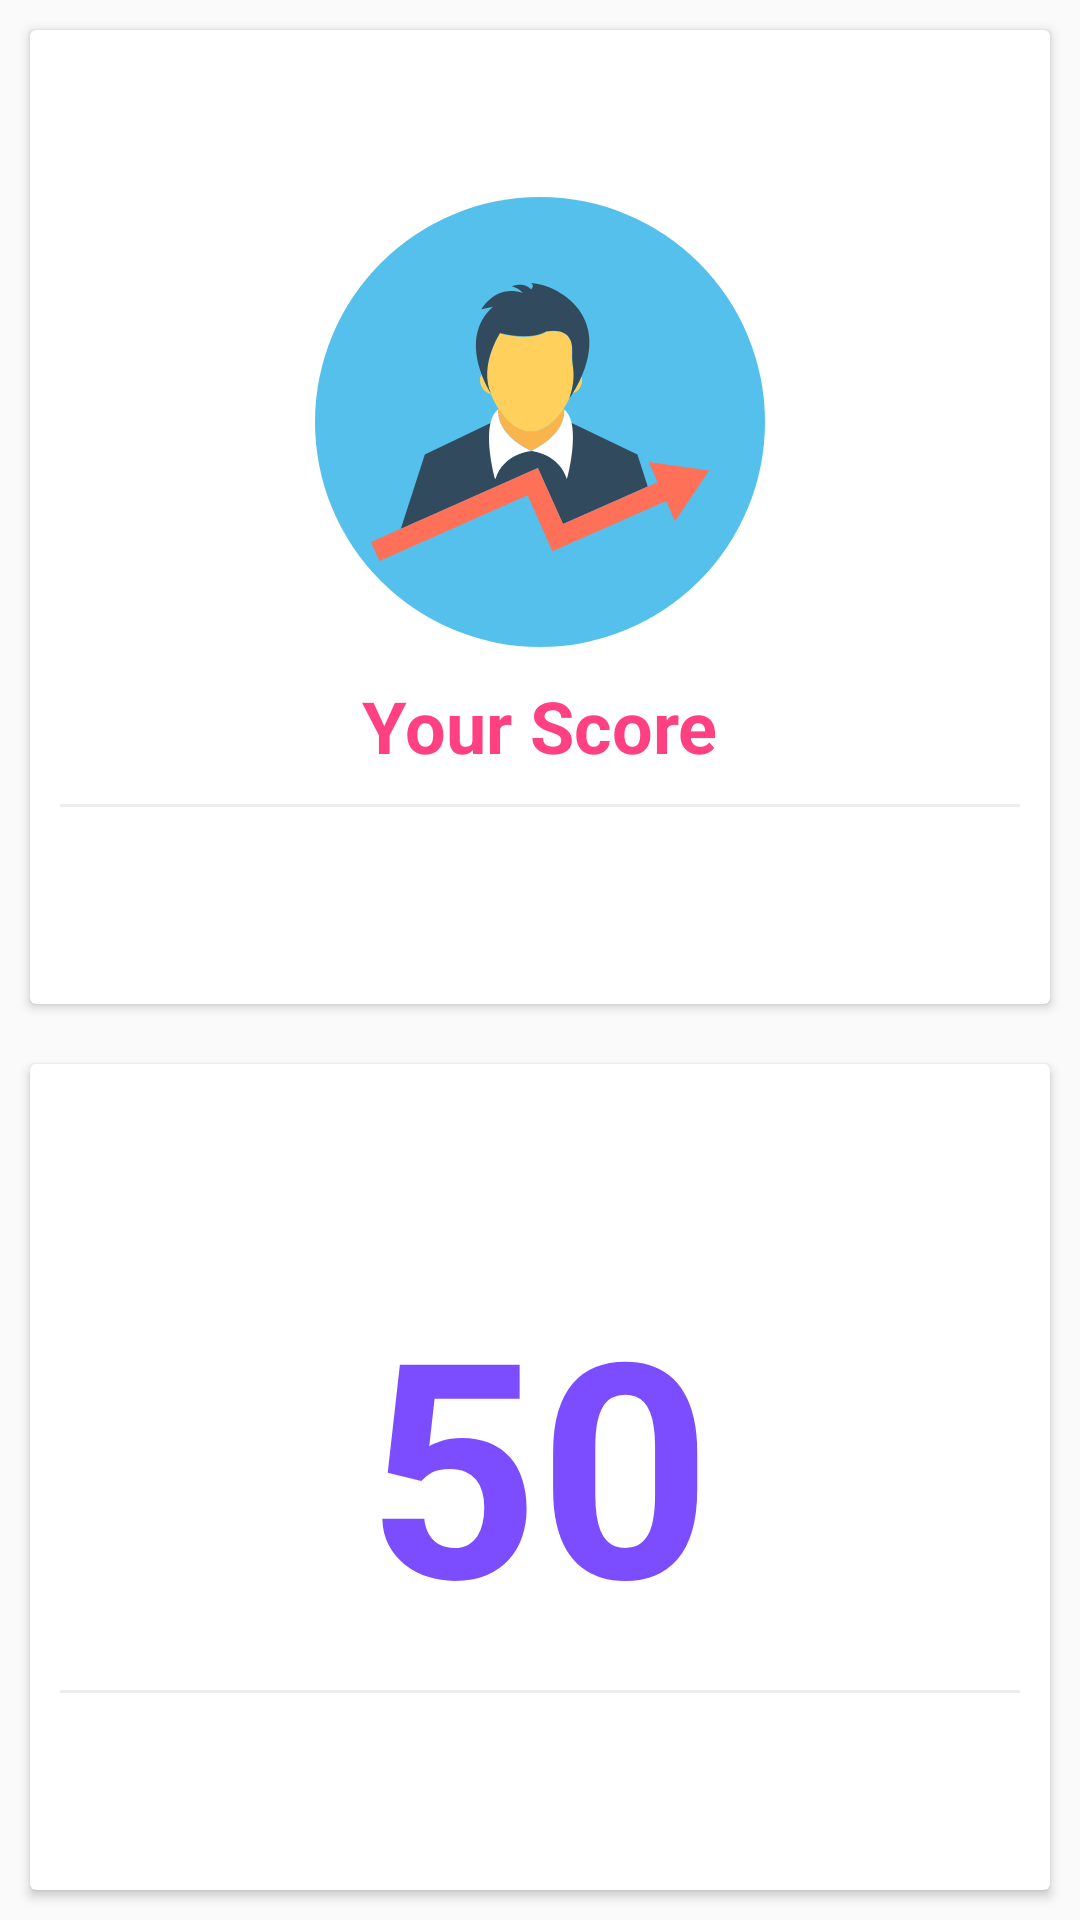

Reconstruct the res/layout file that produces this screen, plus the resources it refers to.
<!-- AndroidManifest.xml: application theme AppTheme -->
<!-- res/layout/activity_scorelevelfinal.xml -->
<?xml version="1.0" encoding="utf-8"?>
<LinearLayout xmlns:android="http://schemas.android.com/apk/res/android"
    xmlns:app="http://schemas.android.com/apk/res-auto"
    xmlns:tools="http://schemas.android.com/tools"
    android:layout_width="match_parent"
    android:layout_height="match_parent"
    android:orientation="vertical"
    tools:context=".LocalScoreBoard.ScoreLevelFinal">

    <LinearLayout
        android:layout_width="match_parent"
        android:layout_height="wrap_content"
        android:layout_weight="1"
        android:clipToPadding="false"
        android:orientation="horizontal">

        <android.support.v7.widget.CardView
            android:layout_width="match_parent"
            android:layout_height="match_parent"
            android:layout_margin="10dp">

            <LinearLayout
                android:id="@+id/inter"
                android:layout_width="match_parent"
                android:layout_height="match_parent"
                android:gravity="center"
                android:orientation="vertical">

                <ImageView
                    android:layout_width="150dp"
                    android:layout_height="150dp"
                    android:src="@drawable/ic_profits" />

                <TextView
                    android:layout_width="wrap_content"
                    android:layout_height="wrap_content"
                    android:layout_marginTop="10dp"
                    android:text="Your Score"
                    android:textColor="@color/colorAccent"
                    android:textSize="24sp"
                    android:textStyle="bold" />

                <View
                    android:layout_width="match_parent"
                    android:layout_height="1dp"
                    android:layout_margin="10dp"
                    android:background="@color/lightgray" />
            </LinearLayout>
        </android.support.v7.widget.CardView>
    </LinearLayout>

    <LinearLayout
        android:layout_width="match_parent"
        android:layout_height="wrap_content"
        android:layout_weight="1"
        android:clipToPadding="false"
        android:gravity="center"
        android:orientation="horizontal">

        <android.support.v7.widget.CardView
            android:layout_width="match_parent"
            android:layout_height="match_parent"
            android:layout_margin="10dp">

            <LinearLayout

                android:id="@+id/expert"
                android:layout_width="match_parent"
                android:layout_height="match_parent"
                android:gravity="center"
                android:orientation="vertical">

                <TextView
                    android:id="@+id/st"
                    android:layout_width="wrap_content"
                    android:layout_height="wrap_content"
                    android:layout_marginTop="10dp"
                    android:text="50"
                    android:textSize="100sp"
                    android:textColor="@color/colorPrimary"
                    android:textStyle="bold" />

                <View
                    android:layout_width="match_parent"
                    android:layout_height="1dp"
                    android:layout_margin="10dp"
                    android:background="@color/lightgray" />
            </LinearLayout>
        </android.support.v7.widget.CardView>
    </LinearLayout>
</LinearLayout>
<!-- resources referenced by this layout -->
<resources>
  <color name="colorAccent">#FF4081</color>
  <color name="colorPrimary">#7C4DFF</color>
  <color name="lightgray">#ededed</color>
  <!-- drawable ic_profits: vector/xml drawable (drawable, 2508 chars, omitted) -->
  <style name="AppTheme" parent="Theme.AppCompat.Light.DarkActionBar">
          
          <item name="colorPrimary">@color/colorPrimary</item>
          <item name="colorPrimaryDark">@color/colorPrimaryDark</item>
          <item name="colorAccent">@color/colorAccent</item>
      </style>
  <color name="colorPrimaryDark">#4527a0</color>
</resources>
